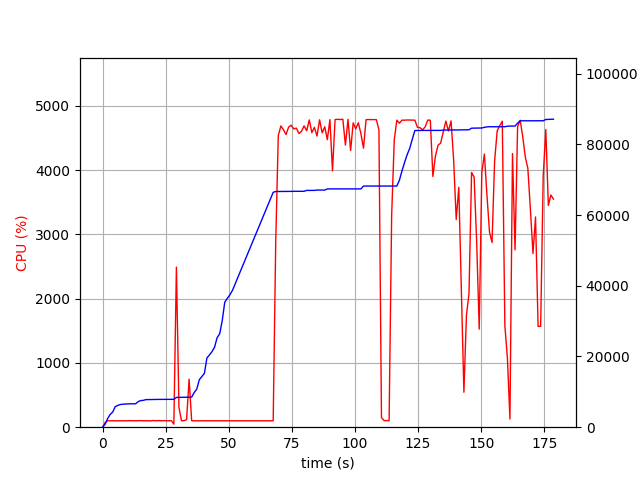

Source data for this figure (header and first rows):
elapsed_time, nproc, cpu, mem_real, mem_virtual
3.5762786865234375e-05, 1, 0.0, 6.988, 3186
1.006, 1, 72.5, 826.9, 1733
2.014, 1, 100.2, 2443, 4997
3.021, 1, 99.3, 3615, 6597
4.029, 1, 101.3, 4287, 6895
5.037, 1, 99.2, 5821, 8687
6.045, 1, 100.2, 6169, 8699
7.052, 1, 100.2, 6413, 8699
8.06, 1, 100.2, 6509, 8827
9.068, 1, 100.2, 6549, 8827
10.08, 1, 100.2, 6619, 8827
11.08, 1, 102.3, 6621, 8827
12.09, 1, 100.0, 6621, 8827
13.1, 1, 101.0, 6625, 8827
14.11, 1, 101.1, 7243, 10875
15.12, 1, 102.0, 7529, 10875
16.13, 1, 100.1, 7587, 10875
17.14, 1, 101.0, 7801, 10875
18.15, 1, 100.1, 7819, 10875
19.16, 1, 99.1, 7851, 10875
20.17, 1, 104.0, 7853, 10875
21.18, 1, 100.0, 7853, 10875
22.19, 1, 103.1, 7861, 10875
23.2, 1, 100.0, 7861, 10875
24.21, 1, 102.0, 7863, 10875
25.22, 1, 100.0, 7865, 10875
26.23, 1, 100.1, 7865, 10875
27.24, 1, 102.0, 7865, 10875
28.25, 2, 47.6, 7885, 14229
29.26, 1, 2491, 8423, 14950
30.26, 1, 309.1, 8432, 14950
31.27, 1, 100.3, 8438, 14950
32.28, 1, 102.2, 8438, 14950
33.28, 1, 117.2, 8442, 14950
34.29, 1, 747.6, 8479, 14950
35.3, 1, 101.2, 8503, 14950
36.31, 1, 100.2, 9829, 17702
37.32, 1, 99.2, 10769, 17702
38.32, 1, 100.2, 13421, 23046
39.33, 1, 100.2, 14321, 23062
40.34, 1, 100.2, 15229, 23318
41.35, 1, 99.2, 19597, 33558
42.36, 1, 100.2, 20427, 33578
43.36, 1, 100.2, 21377, 33898
44.37, 1, 99.2, 22641, 33898
45.38, 1, 99.2, 25321, 46186
46.39, 1, 100.0, 26401, 46594
47.4, 1, 100.1, 30109, 67074
48.41, 1, 100.0, 35347, 67074
49.42, 1, 100.0, 36449, 67074
50.43, 1, 99.1, 37425, 67522
51.44, 1, 100.1, 38657, 96222
52.44, 1, 100.1, 40393, 96734
53.45, 1, 99.1, 42135, 96734
54.46, 1, 100.0, 43865, 97406
55.47, 1, 100.0, 45605, 97406
56.48, 1, 100.1, 47343, 98174
57.49, 1, 100.0, 49083, 98214
58.5, 1, 100.0, 50815, 99110
59.51, 1, 100.1, 52553, 99110
... 117 more rows
